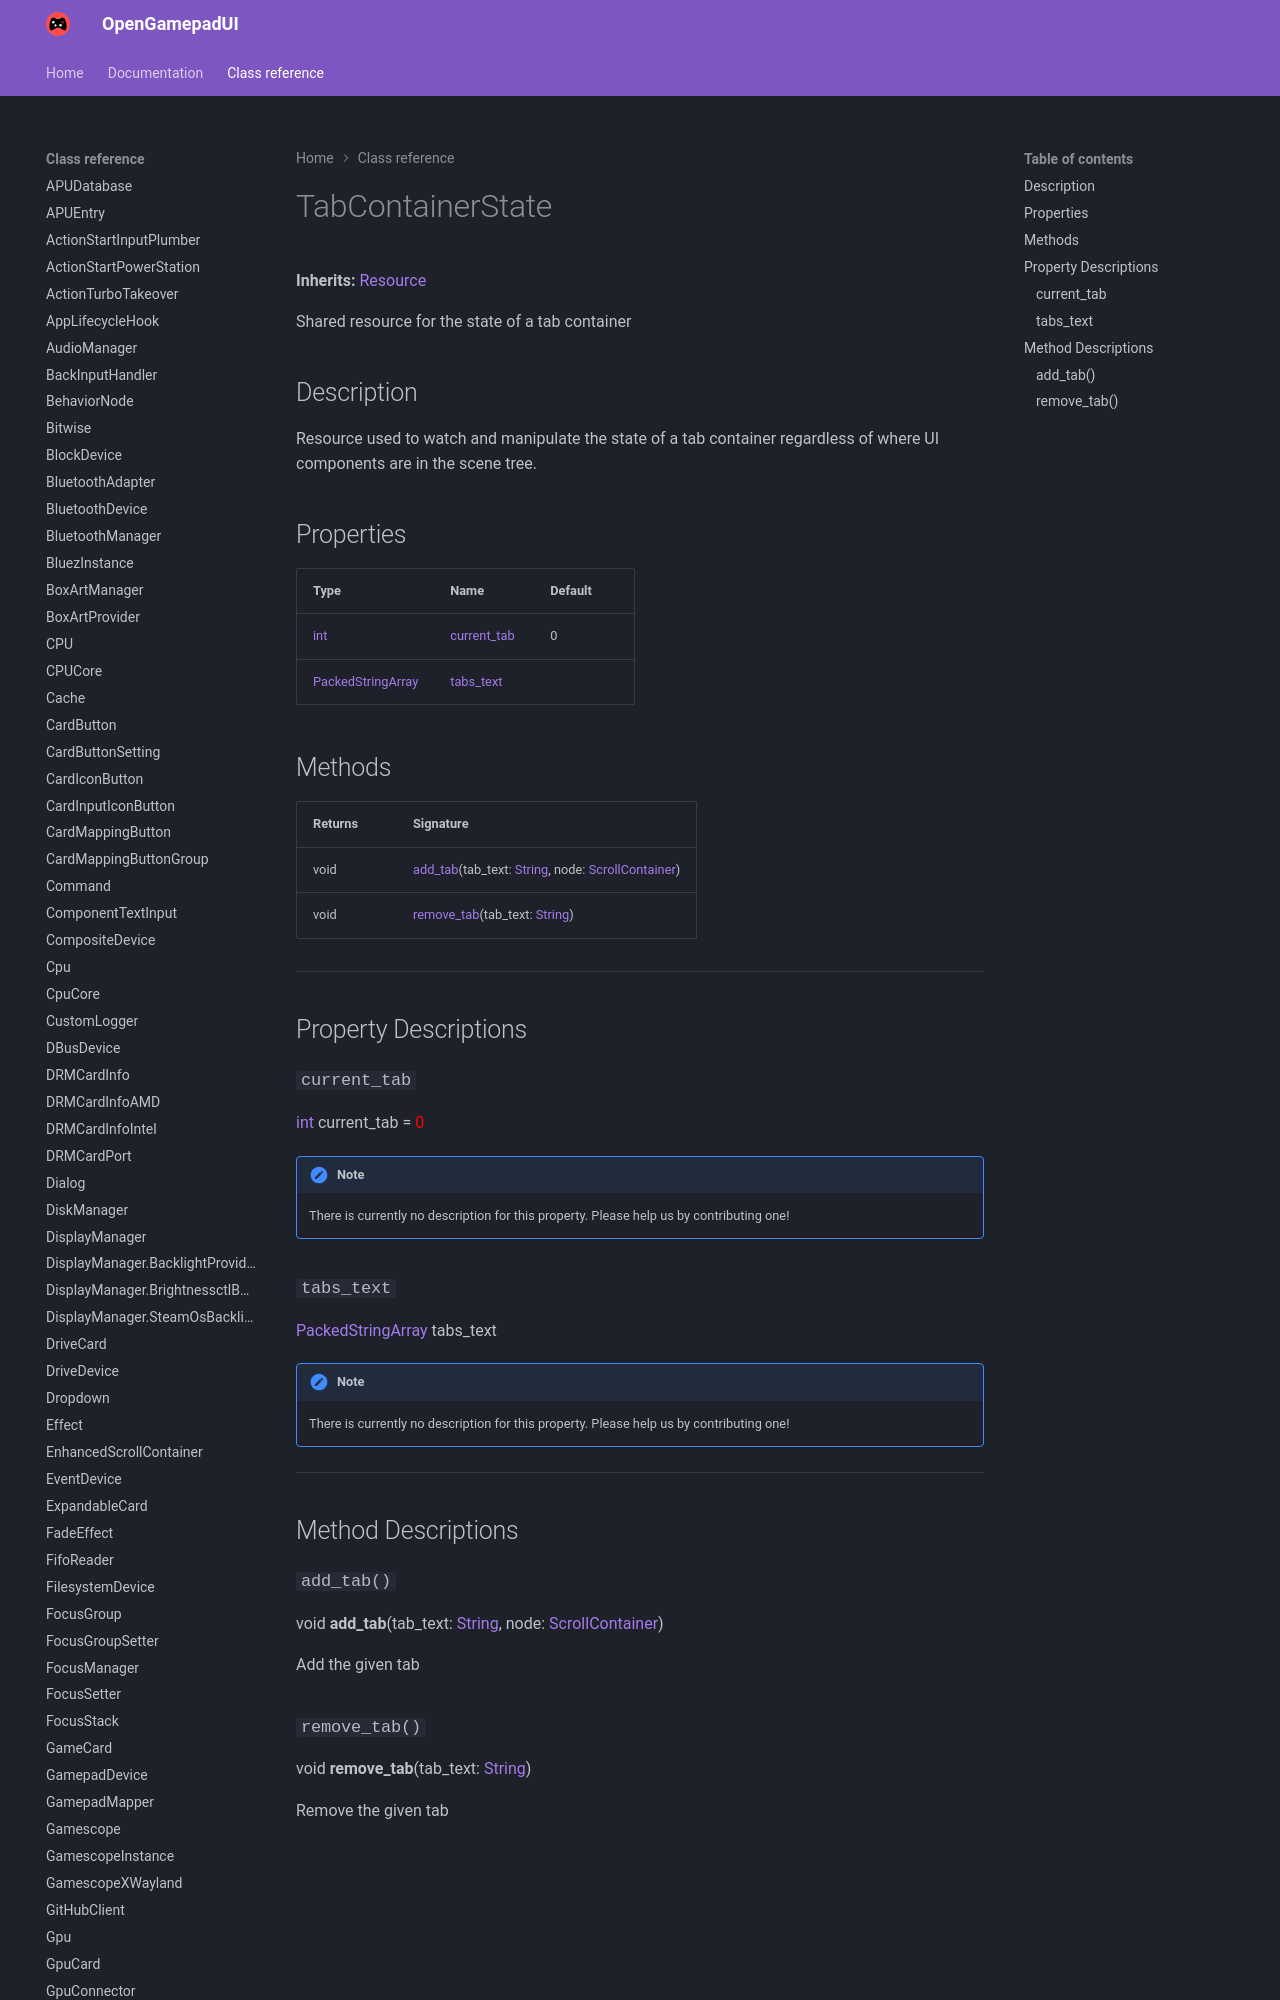

repository: ShadowBlip/OpenGamepadUI · page: class-reference/TabContainerState/index.html · generator: mkdocs

# TabContainerState

**Inherits:** [Resource](https://docs.godotengine.org/en/stable/classes/class_resource.html)

Shared resource for the state of a tab container
## Description

Resource used to watch and manipulate the state of a tab container regardless of where UI components are in the scene tree.
